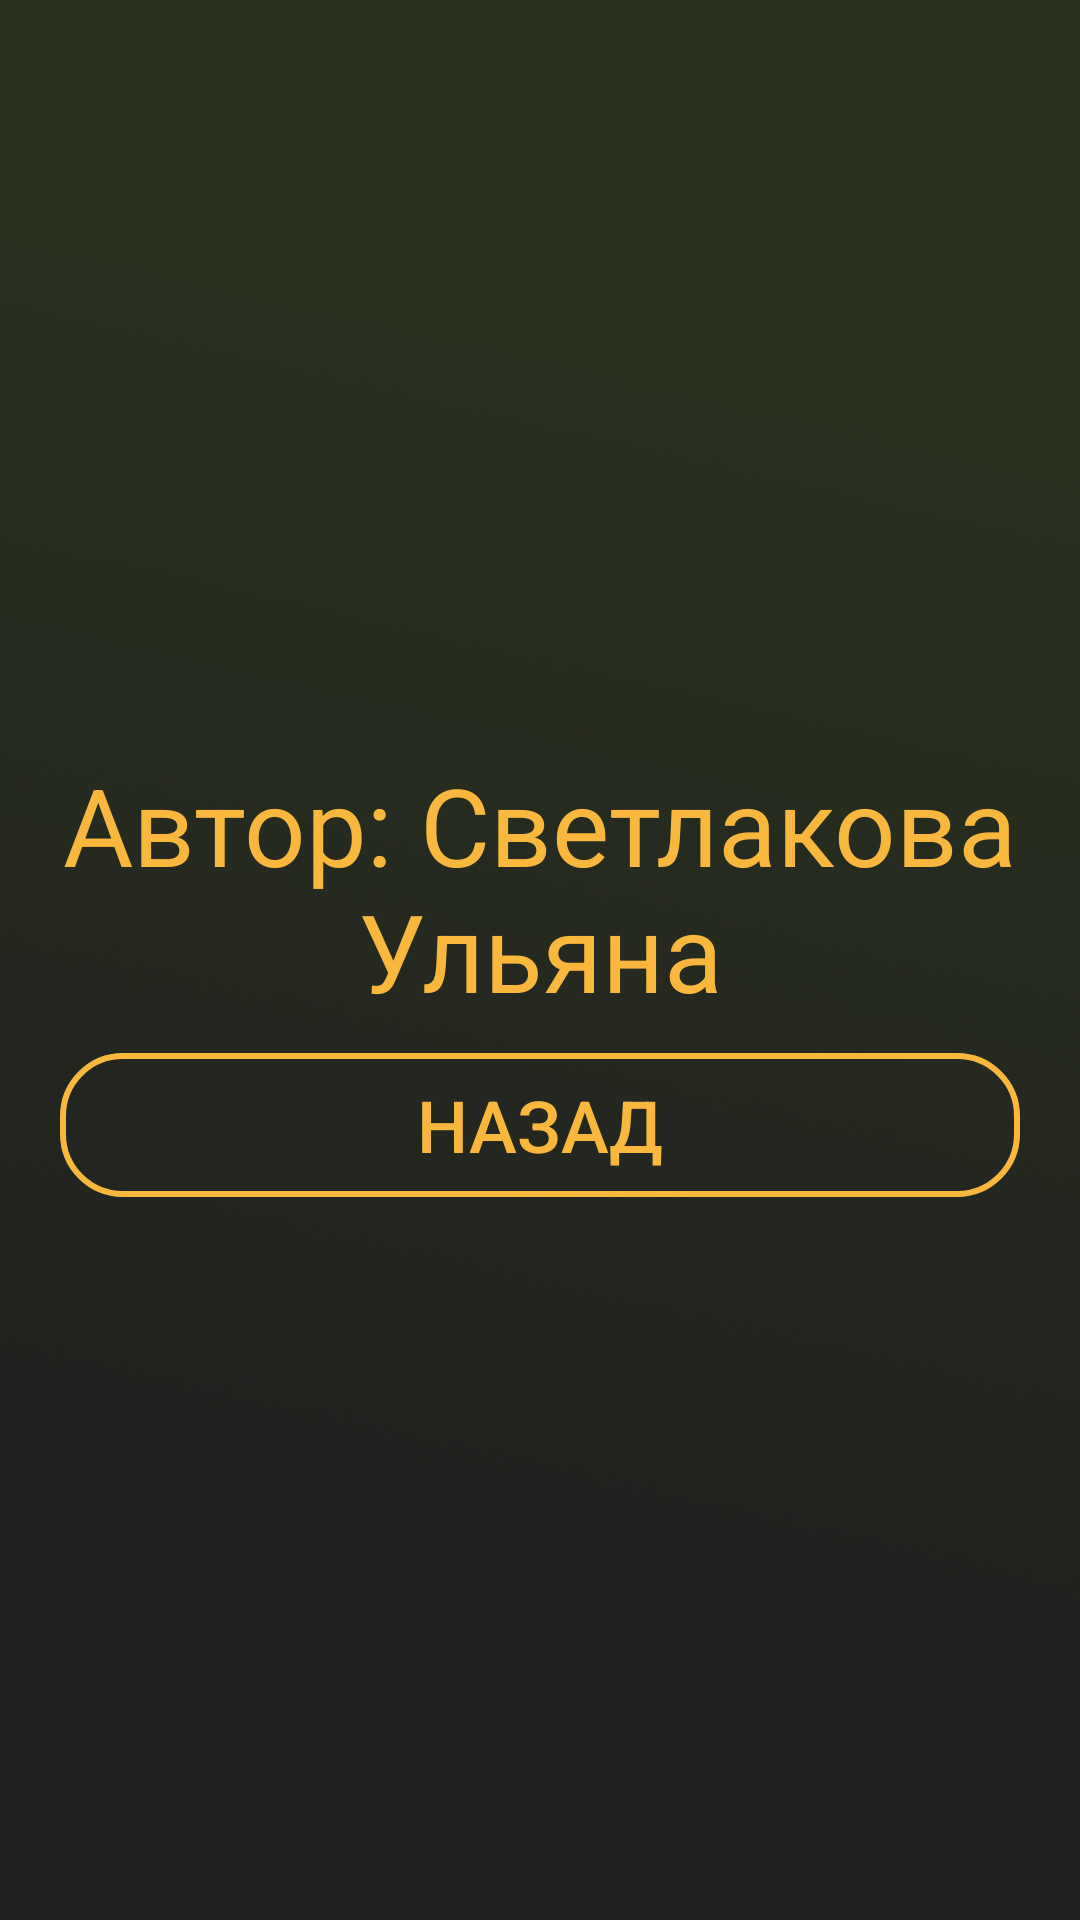

Android layout source for this screen:
<!-- AndroidManifest.xml: application theme Theme.MyApplication -->
<!-- res/layout/dialog_about.xml -->
<?xml version="1.0" encoding="utf-8"?>
<LinearLayout xmlns:android="http://schemas.android.com/apk/res/android"
    xmlns:app="http://schemas.android.com/apk/res-auto"
    xmlns:tools="http://schemas.android.com/tools"
    android:layout_width="wrap_content"
    android:layout_height="match_parent"
    android:layout_gravity="center"
    android:gravity="center"
    android:background="@drawable/background_dialog"
    android:orientation="vertical"
    android:scaleType="centerCrop">

    <LinearLayout
        android:layout_width="wrap_content"
        android:layout_height="wrap_content"
        android:layout_gravity="center"
        android:orientation="vertical"
        android:padding="10dp">

        <TextView
            android:id="@+id/ab"
            android:layout_width="wrap_content"
            android:layout_height="wrap_content"
            android:layout_weight="30"
            android:gravity="center"
            android:padding="10dp"
            android:text="@string/about"
            android:textAlignment="center"
            android:textColor="@color/blueStroke"
            android:textSize="36sp" />

        <Button
            android:id="@+id/btn_back_to_start"
            android:layout_width="match_parent"
            android:layout_height="wrap_content"
            android:layout_gravity="center"
            android:layout_marginLeft="10dp"
            android:layout_marginRight="10dp"
            android:layout_weight="7"
            android:background="@drawable/pressed_btn_full"
            android:gravity="center"
            android:text="@string/btn_back"
            android:textAlignment="center"
            android:textColor="@color/blueStroke"
            android:textSize="24sp" />
    </LinearLayout>


</LinearLayout>
<!-- resources referenced by this layout -->
<resources>
  <color name="blueStroke">#FAB73D</color>
  <!-- drawable background_dialog: png bitmap (drawable, 908866 bytes) -->
  <!-- drawable pressed_btn_full (drawable) -->
  <?xml version="1.0" encoding="utf-8"?>
  <selector xmlns:android="http://schemas.android.com/apk/res/android">
      <item android:state_pressed="false" android:drawable="@drawable/no_pressed_btn" />
      <item android:state_pressed="true" android:drawable="@drawable/pressed_btn" />
  </selector>
  <string name="about">Автор: Светлакова Ульяна</string>
  <string name="btn_back">Назад</string>
  <style name="Theme.MyApplication" parent="Theme.AppCompat.NoActionBar">
          
          <item name="colorPrimary">@color/purple_500</item>
          <item name="colorPrimaryVariant">@color/purple_700</item>
          <item name="colorOnPrimary">@color/white</item>
          
          <item name="colorSecondary">@color/teal_200</item>
          <item name="colorSecondaryVariant">@color/teal_700</item>
          <item name="colorOnSecondary">@color/black</item>
          
          <item name="android:statusBarColor" tools:targetApi="l">?attr/colorPrimaryVariant</item>
          
          <item name="android:windowNoTitle">true</item>
          <item name="android:windowActionBar">false</item>
          <item name="android:windowFullscreen">true</item>
  
      </style>
  <!-- drawable no_pressed_btn (drawable) -->
  <?xml version="1.0" encoding="utf-8"?>
  <shape xmlns:android="http://schemas.android.com/apk/res/android">
      <stroke android:color="@color/blueStroke" />
      <stroke android:width="2dp" />
      <corners android:radius="20dp" />
  </shape>
  <!-- drawable pressed_btn (drawable) -->
  <?xml version="1.0" encoding="utf-8"?>
  <shape xmlns:android="http://schemas.android.com/apk/res/android">
      <stroke android:color="@color/blueStroke" />
      <stroke android:width="2dp" />
      <corners android:radius="20dp" />
      <solid android:color="@color/blueSolid" />
  </shape>
  <color name="purple_500">#2b331f</color>
  <color name="purple_700">#2B331F</color>
  <color name="white">#FFFFFFFF</color>
  <color name="teal_200">#FF03DAC5</color>
  <color name="teal_700">#FF018786</color>
  <color name="black">#FF000000</color>
  <color name="blueSolid">#fddca5</color>
</resources>
